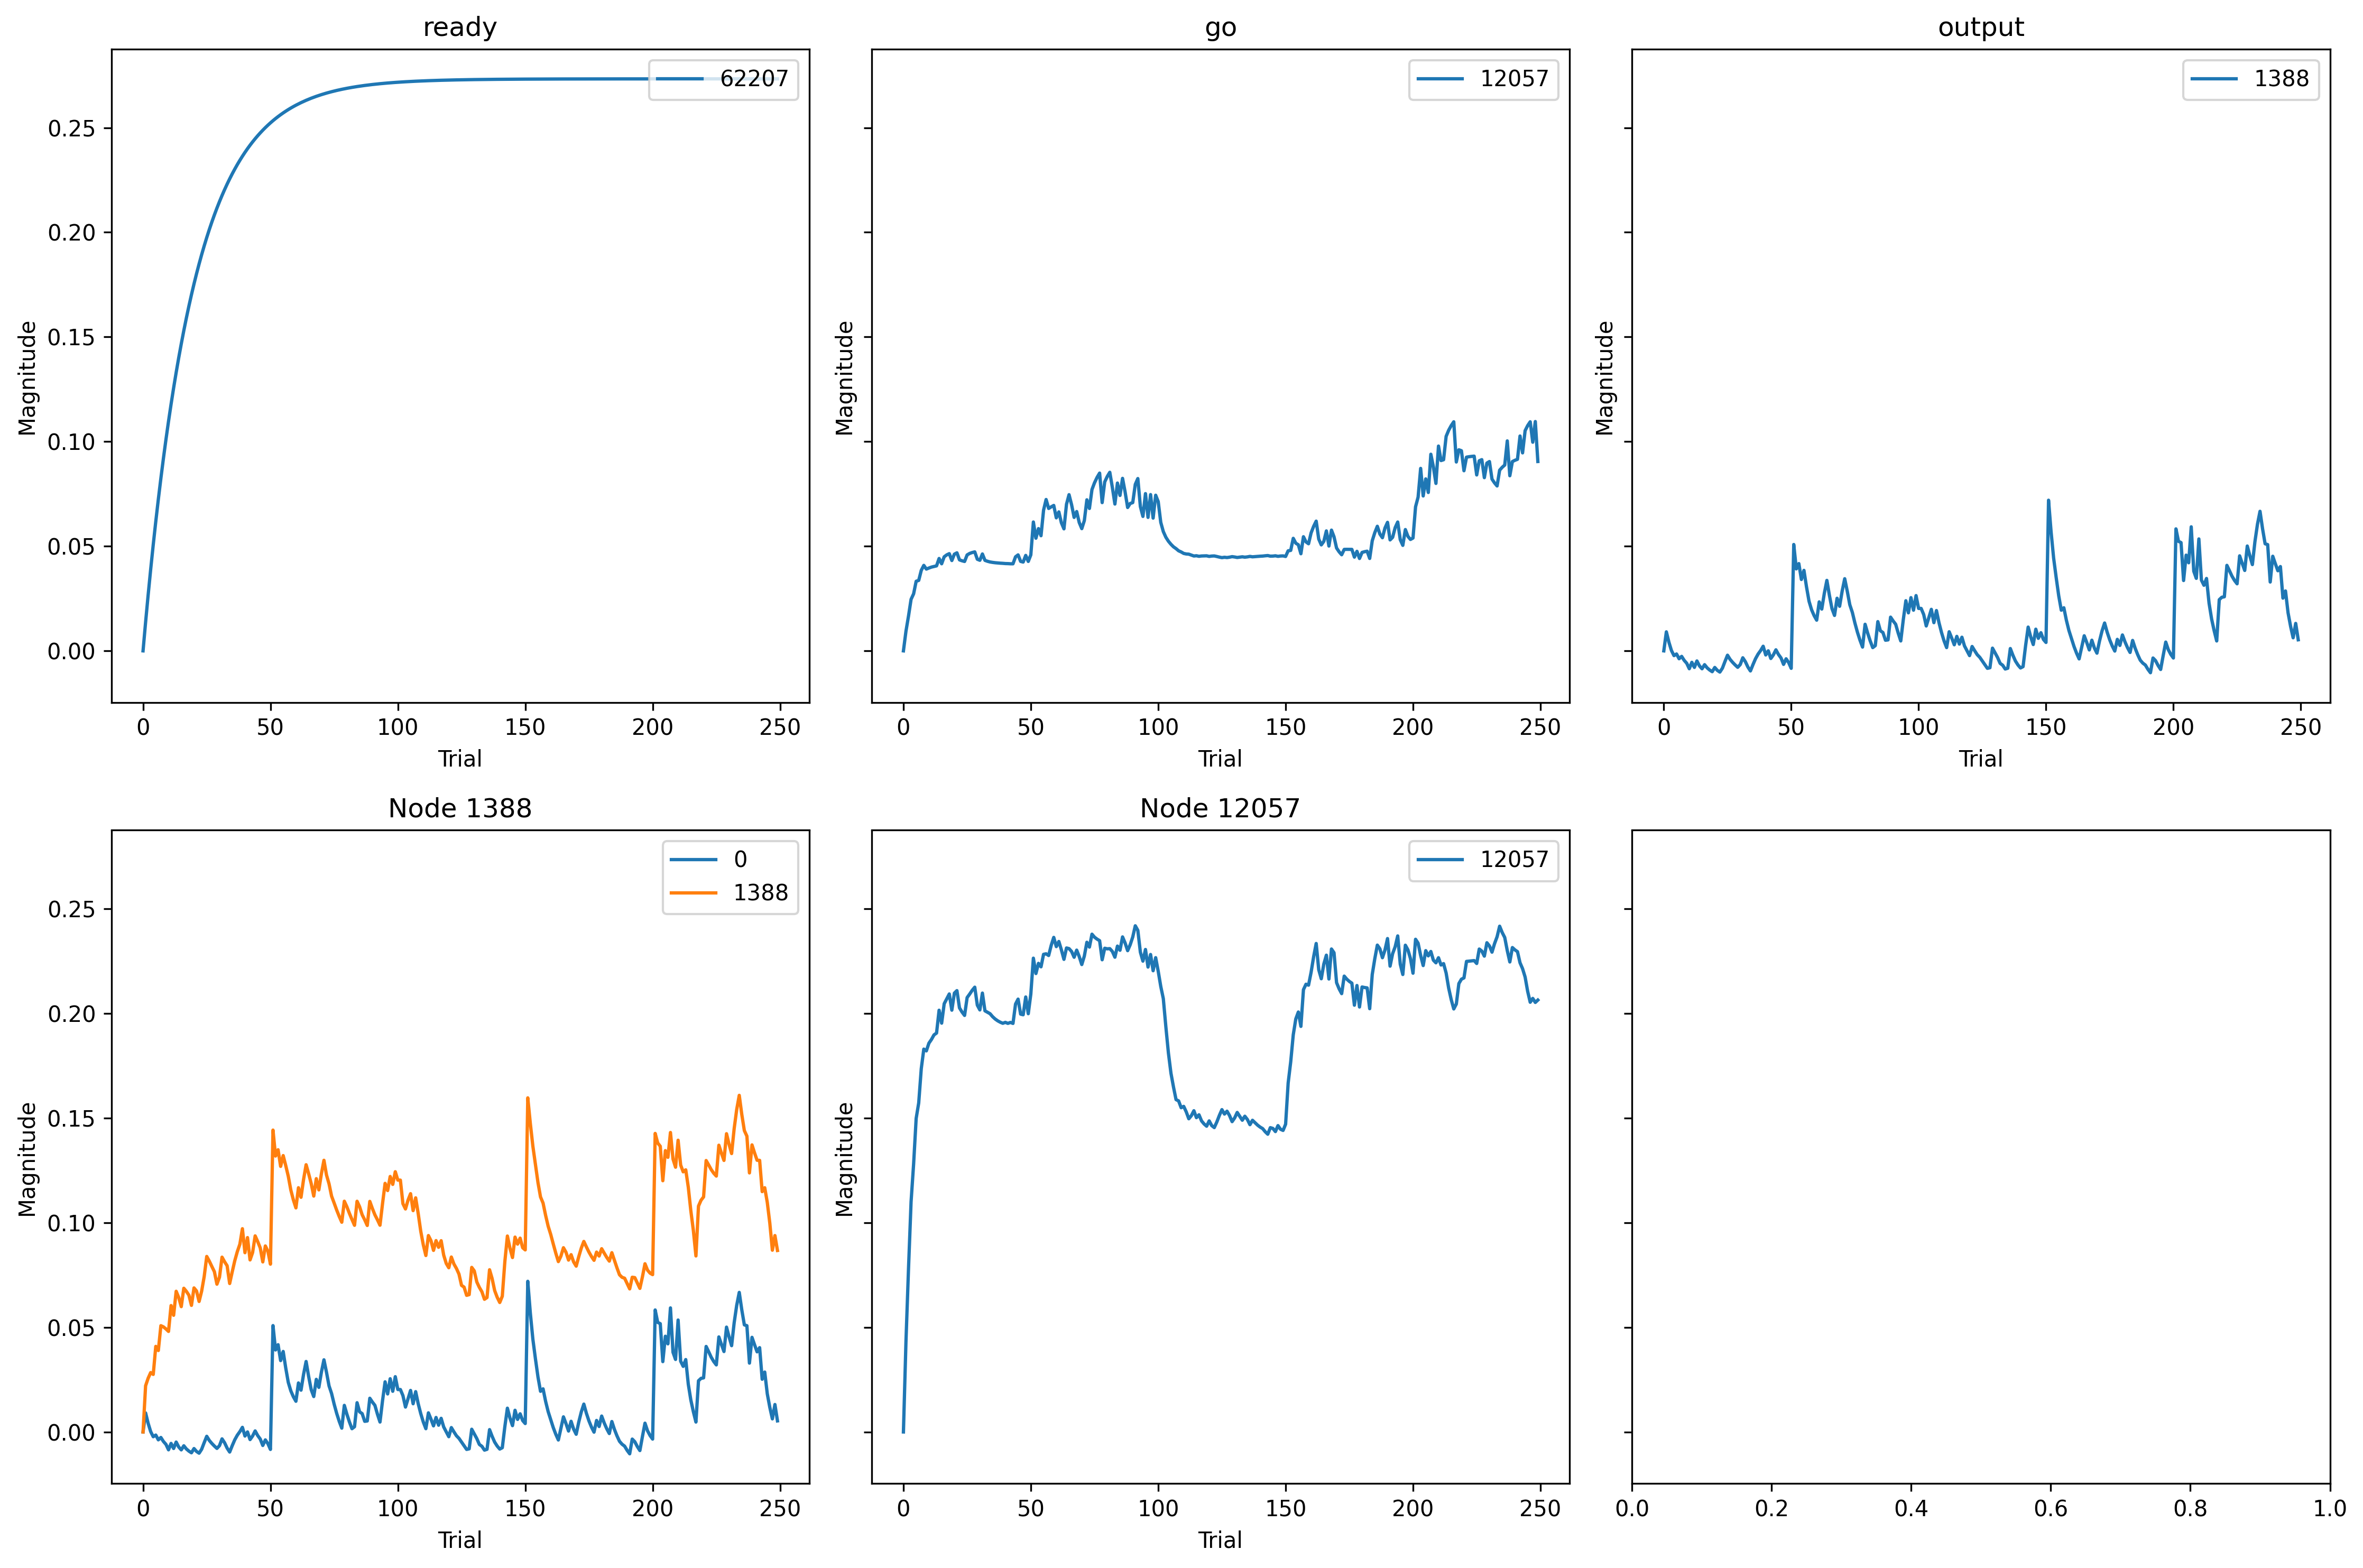

Values plotted in this chart, from the file beside it:
, trial, prior_node, posterior_node, weight
0, 0, 1388, 0, 0.0
1, 0, 0, 1388, 0.0
2, 0, 1388, 1388, 0.0
3, 0, -2, 12057, 0.0
4, 0, 12057, 12057, 0.0
5, 0, -1, 62207, 0.0
6, 1, 1388, 0, 0.009092
7, 1, 0, 1388, 0.009092
8, 1, 1388, 1388, 0.02206
9, 1, -2, 12057, 0.009429
10, 1, 12057, 12057, 0.04338
11, 1, -1, 62207, 0.01367
12, 2, 1388, 0, 0.00415
13, 2, 0, 1388, 0.00415
14, 2, 1388, 1388, 0.02566
15, 2, -2, 12057, 0.01665
16, 2, 12057, 12057, 0.07816
17, 2, -1, 62207, 0.02665
18, 3, 1388, 0, 0.0001543
19, 3, 0, 1388, 0.0001543
20, 3, 1388, 1388, 0.02837
21, 3, -2, 12057, 0.02463
22, 3, 12057, 12057, 0.11
23, 3, -1, 62207, 0.03898
24, 4, 1388, 0, -0.002272
25, 4, 0, 1388, -0.002272
26, 4, 1388, 1388, 0.02749
27, 4, -2, 12057, 0.02727
28, 4, 12057, 12057, 0.1281
29, 4, -1, 62207, 0.0507
30, 5, 1388, 0, -0.001478
31, 5, 0, 1388, -0.001478
32, 5, 1388, 1388, 0.04089
33, 5, -2, 12057, 0.03326
34, 5, 12057, 12057, 0.1498
35, 5, -1, 62207, 0.06183
36, 6, 1388, 0, -0.003764
37, 6, 0, 1388, -0.003764
38, 6, 1388, 1388, 0.03892
39, 6, -2, 12057, 0.03366
40, 6, 12057, 12057, 0.1572
41, 6, -1, 62207, 0.07241
42, 7, 1388, 0, -0.002638
43, 7, 0, 1388, -0.002638
44, 7, 1388, 1388, 0.05078
45, 7, -2, 12057, 0.03846
46, 7, 12057, 12057, 0.1736
47, 7, -1, 62207, 0.08245
48, 8, 1388, 0, -0.004543
49, 8, 0, 1388, -0.004543
50, 8, 1388, 1388, 0.05021
51, 8, -2, 12057, 0.04085
52, 8, 12057, 12057, 0.1829
53, 8, -1, 62207, 0.092
54, 9, 1388, 0, -0.005933
55, 9, 0, 1388, -0.005933
56, 9, 1388, 1388, 0.04921
57, 9, -2, 12057, 0.03908
58, 9, 12057, 12057, 0.1821
59, 9, -1, 62207, 0.1011
... 1,440 more rows
